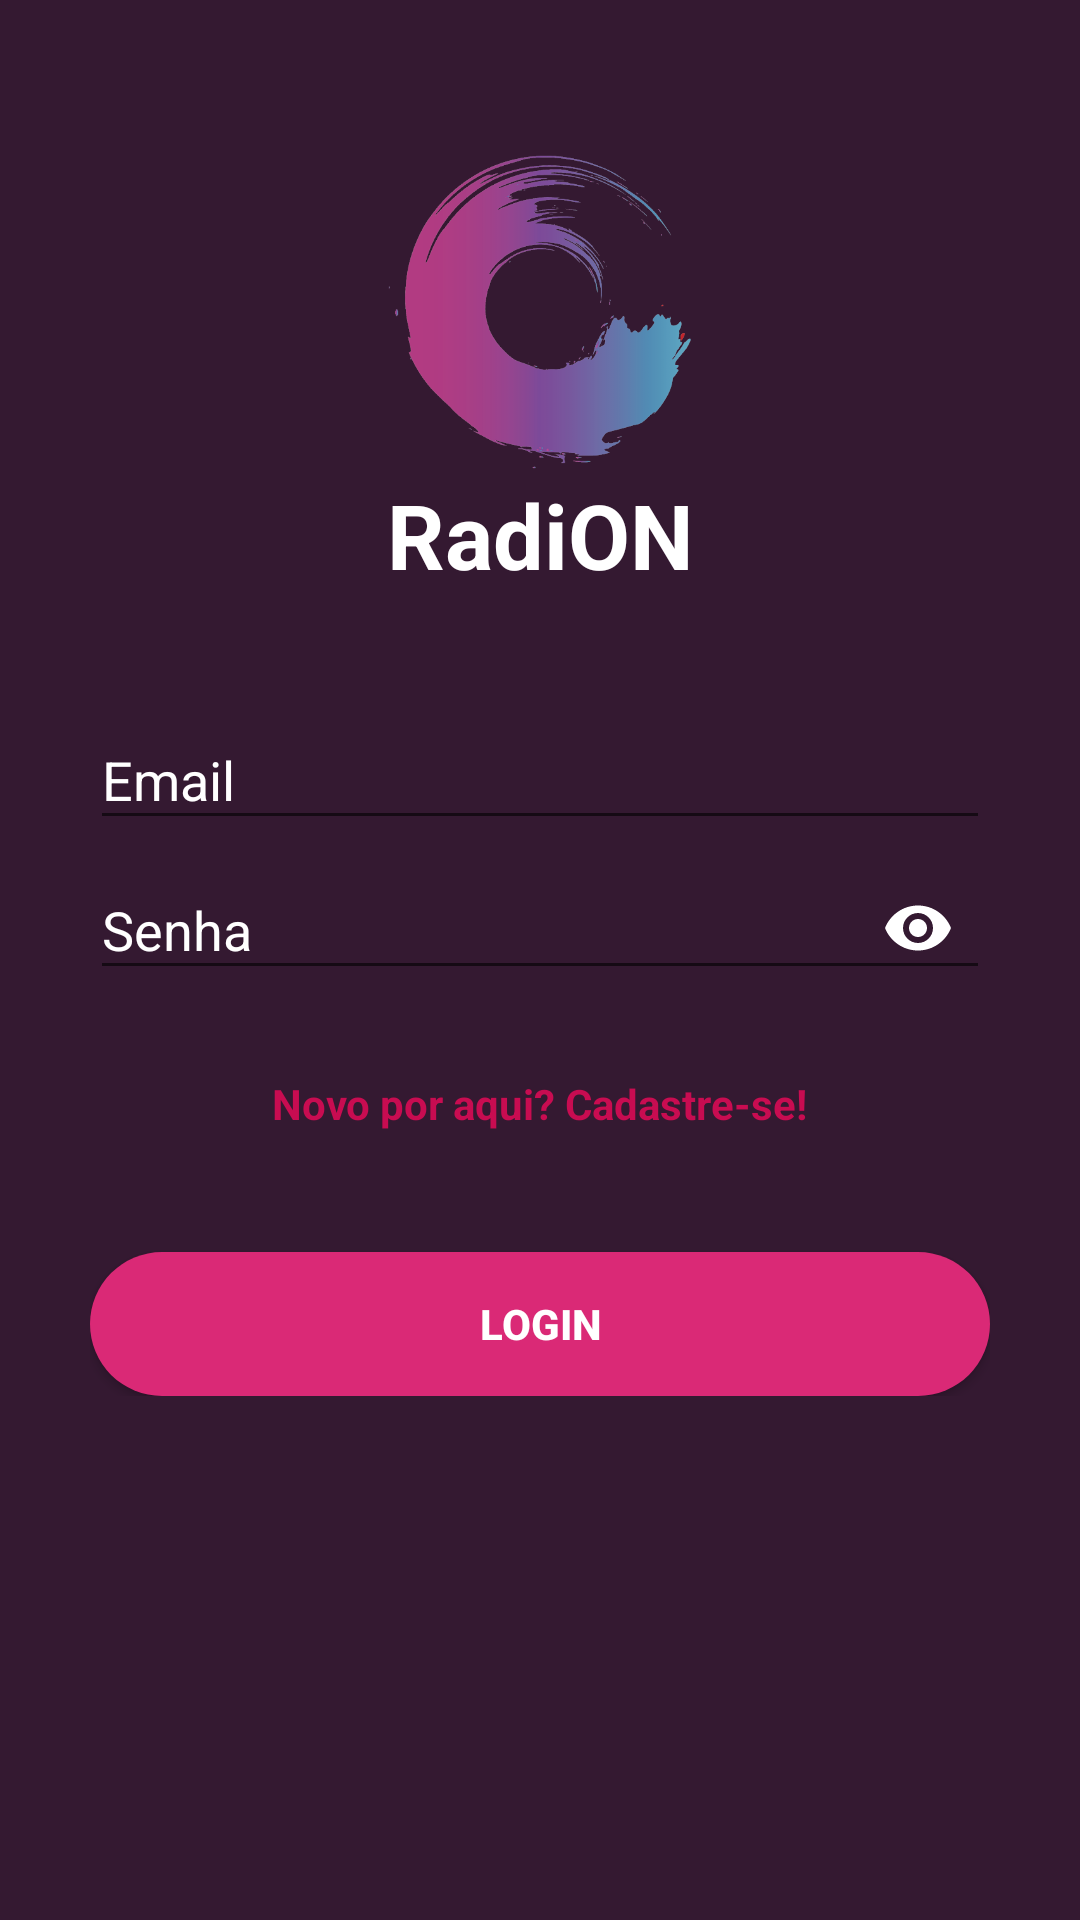

Write the Android layout XML for this screen, with the resource values it uses.
<!-- AndroidManifest.xml: application theme AppTheme -->
<!-- res/layout/fragment_login.xml -->
<?xml version="1.0" encoding="utf-8"?>
<FrameLayout xmlns:android="http://schemas.android.com/apk/res/android"
    xmlns:app="http://schemas.android.com/apk/res-auto"
    xmlns:tools="http://schemas.android.com/tools"
    android:layout_width="match_parent"
    android:layout_height="match_parent"
    tools:context=".fragment.LoginFragment">

    <androidx.constraintlayout.widget.ConstraintLayout
        android:layout_width="match_parent"
        android:layout_height="match_parent"
        android:background="@color/fundoLogin">

        <androidx.constraintlayout.widget.Guideline
            android:id="@+id/guideline"
            android:layout_width="wrap_content"
            android:layout_height="wrap_content"
            android:orientation="vertical"
            app:layout_constraintGuide_begin="30dp" />

        <androidx.constraintlayout.widget.Guideline
            android:id="@+id/guideline2"
            android:layout_width="wrap_content"
            android:layout_height="wrap_content"
            android:orientation="vertical"
            app:layout_constraintGuide_end="30dp" />

        <ScrollView
            android:layout_width="0dp"
            android:layout_height="match_parent"
            app:layout_constraintBottom_toBottomOf="parent"
            app:layout_constraintEnd_toStartOf="@+id/guideline2"
            app:layout_constraintHorizontal_bias="0.0"
            app:layout_constraintStart_toStartOf="@+id/guideline"
            app:layout_constraintTop_toTopOf="parent"
            app:layout_constraintVertical_bias="0.0">

            <LinearLayout
                android:layout_width="match_parent"
                android:layout_height="wrap_content"
                android:orientation="vertical">

                <ImageView
                    android:id="@+id/lodotipoLogin"
                    android:layout_width="108dp"
                    android:layout_height="108dp"
                    android:layout_gravity="center"
                    android:layout_marginTop="50dp"
                    android:contentDescription="@string/descricaoImagem"
                    app:srcCompat="@drawable/icon" />

                <TextView
                    android:id="@+id/txtVwTitulo"
                    android:layout_width="match_parent"
                    android:layout_height="wrap_content"
                    android:layout_marginBottom="35dp"
                    android:gravity="center"
                    android:text="RadiON"
                    android:textColor="#FFF"
                    android:textSize="30dp"
                    android:textStyle="bold" />

                <com.google.android.material.textfield.TextInputLayout
                    android:id="@+id/textoEmailLogin"
                    android:layout_width="match_parent"
                    android:layout_height="wrap_content"
                    android:inputType="textEmailAddress"
                    android:textColor="@color/branco"
                    android:textColorHighlight="@color/branco"
                    android:textColorHint="@color/branco"
                    android:textColorLink="@color/branco"
                    android:textStyle="bold"
                    app:boxBackgroundMode="outline">

                    <com.google.android.material.textfield.TextInputEditText
                        android:id="@+id/boxEmailLogin"
                        style="@style/config_edit"
                        android:ems="10"
                        android:hint="@string/textoEmail"
                        android:inputType="textEmailAddress"
                        android:textColor="@color/branco"
                        tools:layout_editor_absoluteX="29dp"
                        tools:layout_editor_absoluteY="272dp" />

                </com.google.android.material.textfield.TextInputLayout>

                <com.google.android.material.textfield.TextInputLayout
                    android:id="@+id/textViewSenhaLogin"
                    android:layout_width="match_parent"
                    android:layout_height="wrap_content"
                    android:inputType="textPassword"
                    android:textColor="@color/branco"
                    android:textColorHighlight="#FFFFFF"
                    android:textColorHint="#FFFFFF"
                    android:textColorLink="@color/branco"
                    android:textStyle="bold"
                    app:boxBackgroundMode="outline"
                    app:passwordToggleEnabled="true"
                    app:passwordToggleTint="@color/branco">

                    <com.google.android.material.textfield.TextInputEditText
                        android:id="@+id/boxSenhaLogin"
                        style="@style/config_edit"
                        android:ems="10"
                        android:hint="@string/textoSenha"
                        android:inputType="textPassword"
                        android:textColor="@color/branco"
                        tools:layout_editor_absoluteX="29dp"
                        tools:layout_editor_absoluteY="325dp" />

                </com.google.android.material.textfield.TextInputLayout>

                

                <TextView
                    android:id="@+id/textoCadastroLogin"
                    android:layout_width="wrap_content"
                    android:layout_height="wrap_content"
                    android:layout_gravity="center"
                    android:layout_marginTop="25dp"
                    android:autoLink="all|web|phone|none|map|email"
                    android:clickable="true"
                    android:focusable="true"
                    android:text="@string/textoCadastrar"
                    android:textColor="@color/rosaClaro"
                    android:textStyle="bold"
                    android:visibility="visible" />

                <Button
                    android:id="@+id/btnLogarLogin"
                    android:layout_width="match_parent"
                    android:layout_height="wrap_content"
                    android:layout_marginTop="40dp"
                    android:background="@drawable/button"
                    android:text="@string/btnLogin"
                    android:textColor="@color/boxText"
                    android:textStyle="bold" />

            </LinearLayout>
        </ScrollView>




    </androidx.constraintlayout.widget.ConstraintLayout>
</FrameLayout>
<!-- resources referenced by this layout -->
<resources>
  <color name="boxText">#FFFFFF</color>
  <color name="branco">#FFFFFF</color>
  <color name="fundoLogin">#341931</color>
  <color name="rosaClaro">#C80C51</color>
  <!-- drawable button (drawable) -->
  <?xml version="1.0" encoding="utf-8"?>
  <shape android:shape="rectangle" xmlns:android="http://schemas.android.com/apk/res/android">
  
      <corners android:radius="50sp"></corners>
      <solid android:color="@color/rosaEscuro"></solid>
  
  
  
  </shape>
  <!-- drawable icon: png bitmap (drawable-v24, 69403 bytes) -->
  <string name="btnLogin">Login</string>
  <string name="descricaoImagem">Logotipo do app</string>
  <string name="textoCadastrar">Novo por aqui? Cadastre-se!</string>
  <string name="textoEmail">Email</string>
  <string name="textoEsqueciSenha">Esqueceu a senha?</string>
  <string name="textoSenha">Senha</string>
  <style name="config_edit">
          <item name="android:layout_width">match_parent</item>
          <item name="android:ems">10</item>
          <item name="android:lines">1</item>
          <item name="android:layout_height">wrap_content</item>
          <item name="layout_constraintStart_toStartOf">parent</item>
      </style>
  <style name="AppTheme" parent="Theme.AppCompat.Light.DarkActionBar">
          
          <item name="colorPrimary">@color/colorPrimary</item>
          <item name="colorPrimaryDark">@color/colorPrimaryDark</item>
          <item name="colorAccent">@color/colorAccent</item>
      </style>
  <color name="rosaEscuro">#DA2976</color>
  <color name="colorPrimary">#341931</color>
  <color name="colorPrimaryDark">#3700B3</color>
  <color name="colorAccent">#DA2976</color>
</resources>
